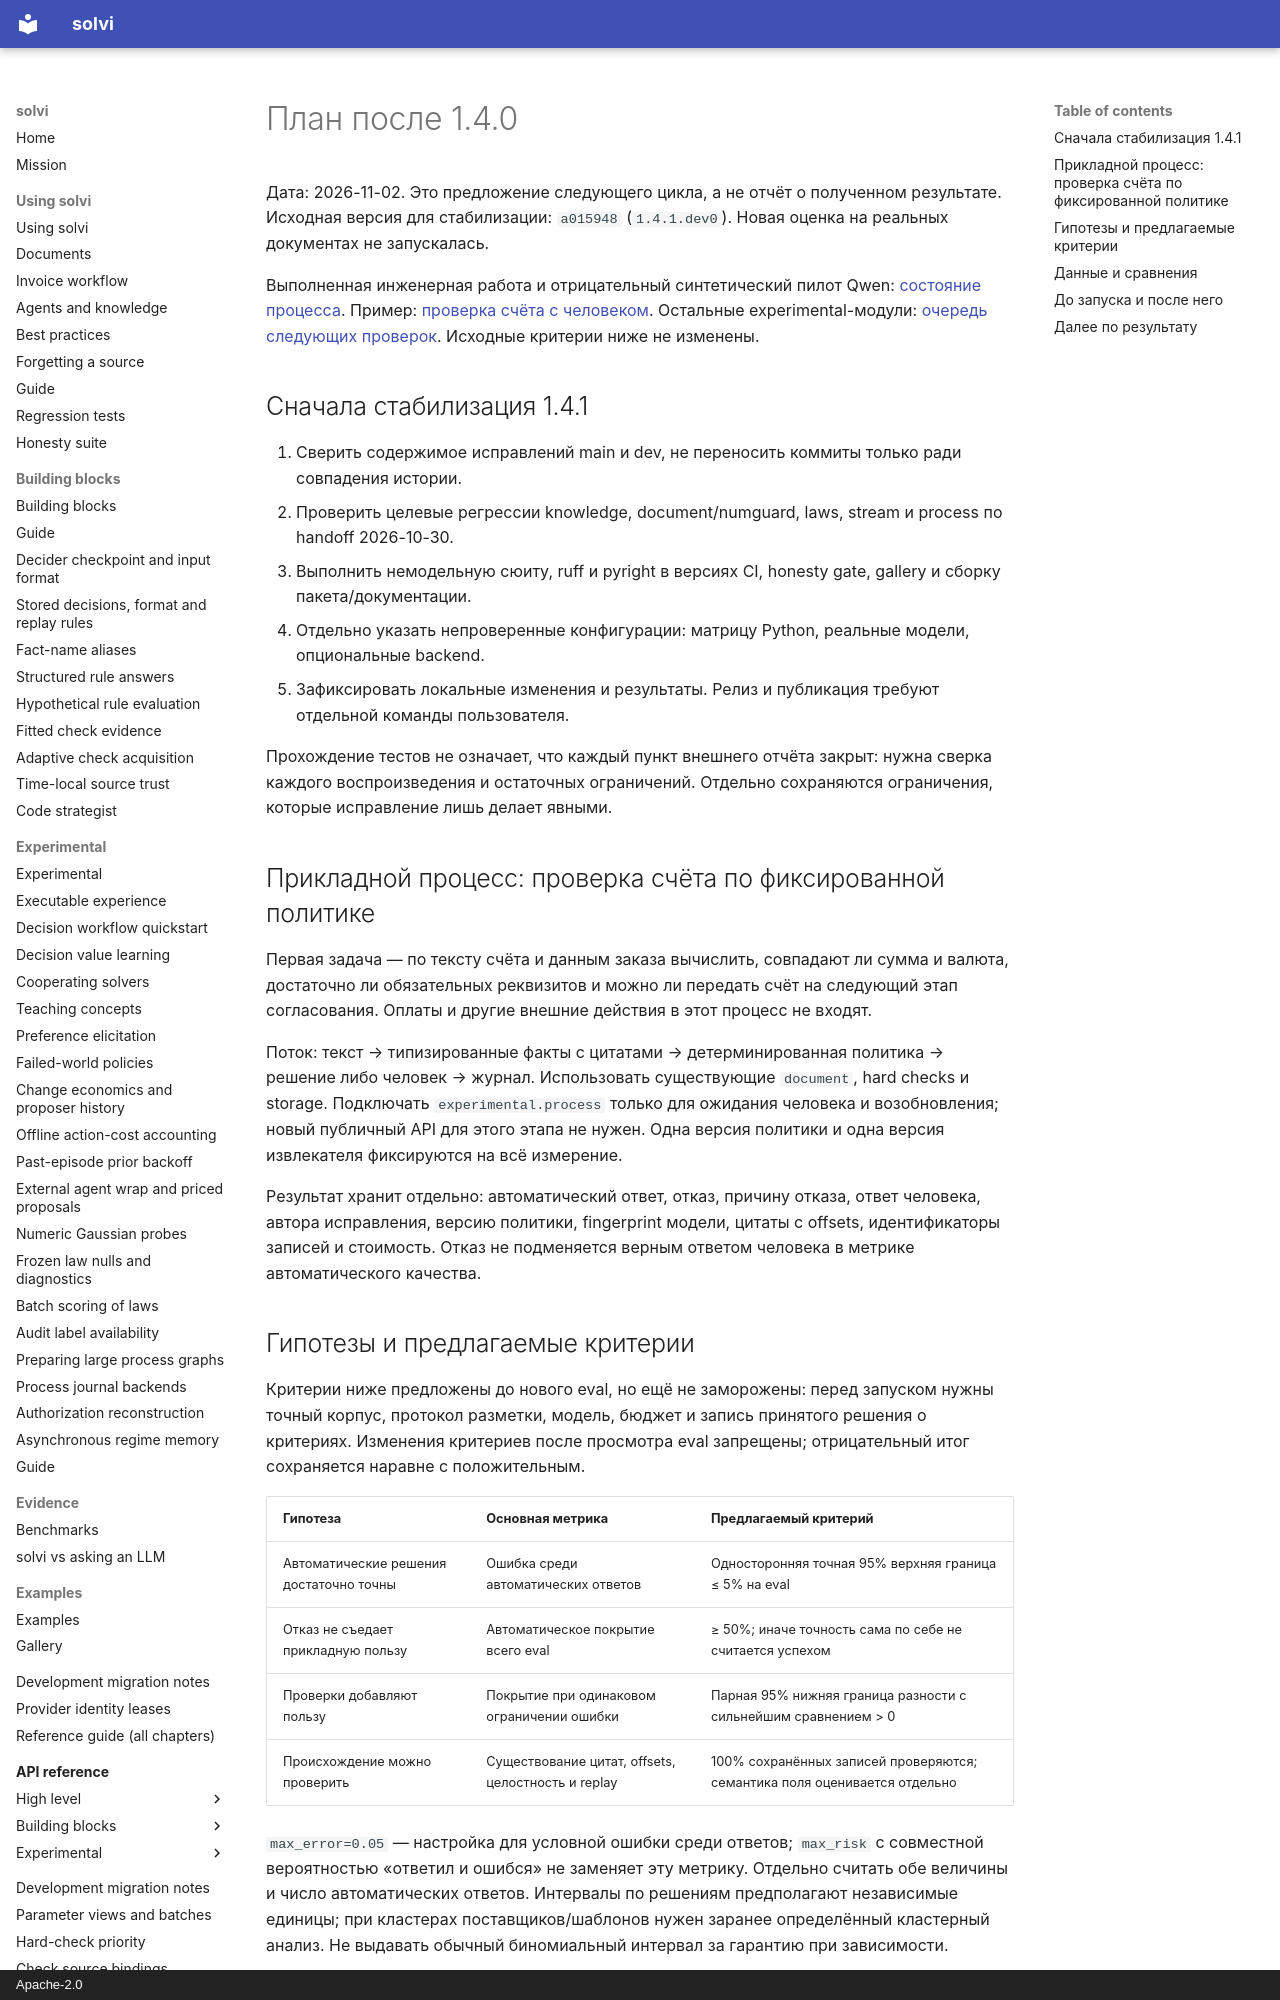

repository: solvi-ai/solvi · page: development-1.4.1/index.html · generator: mkdocs · copyright: Apache-2.0

# План после 1.4.0

Дата: 2026-11-02. Это предложение следующего цикла, а не отчёт о полученном результате.
Исходная версия для стабилизации: `a015948` (`1.4.1.dev0`). Новая оценка на реальных документах не запускалась.

Выполненная инженерная работа и отрицательный синтетический пилот Qwen: [состояние процесса](invoice-result.md).
Пример: [проверка счёта с человеком](recipes/invoice-workflow.md). Остальные experimental-модули:
[очередь следующих проверок](experimental-next.md). Исходные критерии ниже не изменены.

## Сначала стабилизация 1.4.1

1. Сверить содержимое исправлений main и dev, не переносить коммиты только ради совпадения истории.
2. Проверить целевые регрессии knowledge, document/numguard, laws, stream и process по handoff 2026-10-30.
3. Выполнить немодельную сюиту, ruff и pyright в версиях CI, honesty gate, gallery и сборку пакета/документации.
4. Отдельно указать непроверенные конфигурации: матрицу Python, реальные модели, опциональные backend.
5. Зафиксировать локальные изменения и результаты. Релиз и публикация требуют отдельной команды пользователя.

Прохождение тестов не означает, что каждый пункт внешнего отчёта закрыт: нужна сверка каждого
воспроизведения и остаточных ограничений. Отдельно сохраняются ограничения, которые исправление лишь делает явными.

## Прикладной процесс: проверка счёта по фиксированной политике

Первая задача — по тексту счёта и данным заказа вычислить, совпадают ли сумма и валюта,
достаточно ли обязательных реквизитов и можно ли передать счёт на следующий этап согласования.
Оплаты и другие внешние действия в этот процесс не входят.

Поток: текст → типизированные факты с цитатами → детерминированная политика → решение либо человек → журнал.
Использовать существующие `document`, hard checks и storage. Подключать `experimental.process` только для
ожидания человека и возобновления; новый публичный API для этого этапа не нужен.
Одна версия политики и одна версия извлекателя фиксируются на всё измерение.

Результат хранит отдельно: автоматический ответ, отказ, причину отказа, ответ человека, автора исправления,
версию политики, fingerprint модели, цитаты с offsets, идентификаторы записей и стоимость.
Отказ не подменяется верным ответом человека в метрике автоматического качества.

## Гипотезы и предлагаемые критерии

Критерии ниже предложены до нового eval, но ещё не заморожены: перед запуском нужны точный корпус,
протокол разметки, модель, бюджет и запись принятого решения о критериях. Изменения критериев после просмотра
eval запрещены; отрицательный итог сохраняется наравне с положительным.

| Гипотеза | Основная метрика | Предлагаемый критерий |
|---|---|---|
| Автоматические решения достаточно точны | Ошибка среди автоматических ответов | Односторонняя точная 95% верхняя граница ≤ 5% на eval |
| Отказ не съедает прикладную пользу | Автоматическое покрытие всего eval | ≥ 50%; иначе точность сама по себе не считается успехом |
| Проверки добавляют пользу | Покрытие при одинаковом ограничении ошибки | Парная 95% нижняя граница разности с сильнейшим сравнением > 0 |
| Происхождение можно проверить | Существование цитат, offsets, целостность и replay | 100% сохранённых записей проверяются; семантика поля оценивается отдельно |

`max_error=0.05` — настройка для условной ошибки среди ответов; `max_risk` с совместной вероятностью
«ответил и ошибся» не заменяет эту метрику. Отдельно считать обе величины и число автоматических ответов.
Интервалы по решениям предполагают независимые единицы; при кластерах поставщиков/шаблонов нужен
заранее определённый кластерный анализ. Не выдавать обычный биномиальный интервал за гарантию при зависимости.
